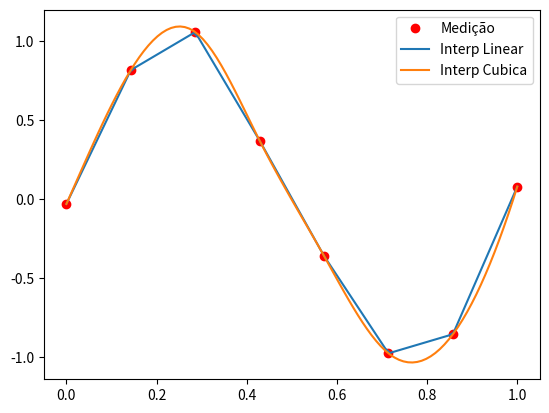

Write Python code to recreate this figure.
# Exemplo de Interpolação

# função de interpolação: interp1d
# https://docs.scipy.org/doc/scipy/reference/generated/scipy.interpolate.interp1d.html

import numpy as np
import matplotlib.pyplot as plt
from scipy.interpolate import interp1d

qtdePontos = 8
pontos = np.random.random(qtdePontos)
ruido = (pontos *2 - 1) * 0.1 # criando um ruído/variação
#print(pontos)
#print(ruido)

# simular dados de um experimento medido
x = np.linspace(0, 1, qtdePontos)
fx = np.sin(2 * np.pi * x) + ruido # pontos fx ficaram 'perto' do seno

interpolacao_linear = interp1d(x, fx)  # chamada padrão é linear
x2 = np.linspace(0, 1, 100)
fx2 = interpolacao_linear (x2)

interpolacao_cubica = interp1d(x, fx, kind="cubic") # chamada passar parâmetro opcional 
fx3 = interpolacao_cubica(x2)

plt.plot(x, fx, 'ro', label="Medição")
plt.plot(x2, fx2, label="Interp Linear")
plt.plot(x2, fx3, label="Interp Cubica")
plt.legend()
plt.show()
